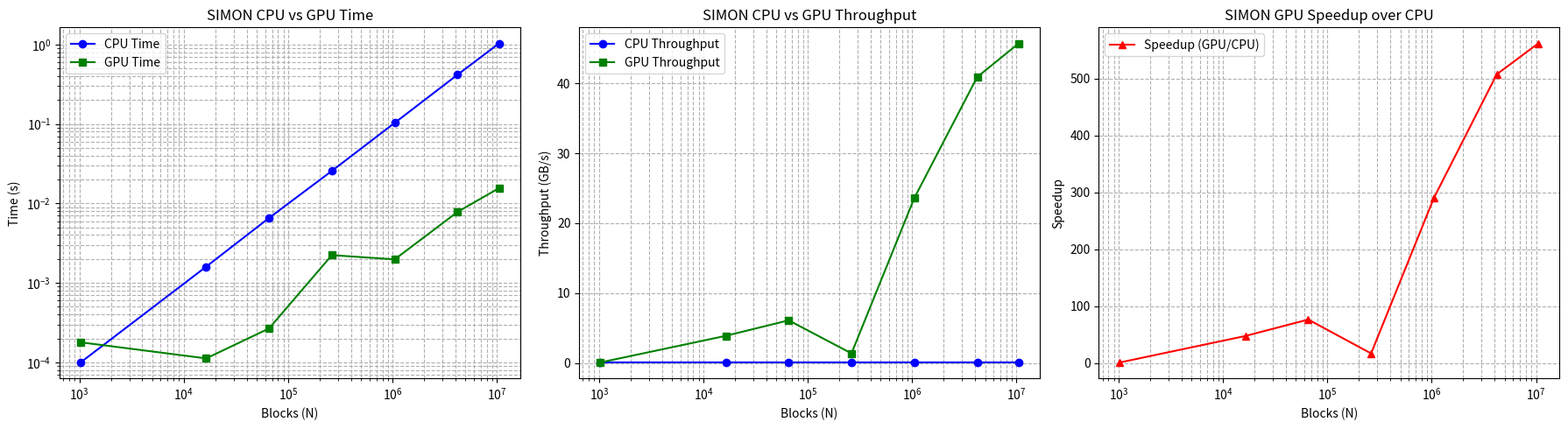

Recreate this plot in Python.
import matplotlib.pyplot as plt

# =========================
# INPUT SIZES
# =========================
N = [1024, 16384, 65536, 262144, 1048576, 4194304, 10485760]

# =========================
# CPU DATA (SIMON)
# =========================
cpu_time = [
    9.98e-05,
    0.001602,
    0.0065641,
    0.0256668,
    0.103192,
    0.416403,
    1.03092
]

cpu_throughput = [
    0.0820842,
    0.0818177,
    0.079872,
    0.0817068,
    0.0812916,
    0.0805816,
    0.0813705
]

# =========================
# GPU DATA (SIMON)
# =========================
gpu_kernel_time = [
    0.000130048,
    3.3792e-05,
    8.5984e-05,
    0.00153667,
    0.000355264,
    0.000819936,
    0.00183376
]

gpu_mem_time = [
    4.9152e-05,
    7.8592e-05,
    0.000181728,
    0.00070048,
    0.00162384,
    0.00700266,
    0.0137714
]

gpu_throughput = [
    0.0629921,
    3.87879,
    6.09751,
    1.36474,
    23.6123,
    40.9232,
    45.7454
]

# Total GPU time = kernel + memory
gpu_time = [k + m for k, m in zip(gpu_kernel_time, gpu_mem_time)]

# Compute speedup
speedup = [g / c for g, c in zip(gpu_throughput, cpu_throughput)]

# =========================
# THREE COLUMNS IN ONE FIGURE
# =========================
fig, axes = plt.subplots(1, 3, figsize=(18, 5))  # 1 row, 3 columns

# --- Time Comparison ---
axes[0].plot(N, cpu_time, marker='o', label='CPU Time', color='blue')
axes[0].plot(N, gpu_time, marker='s', label='GPU Time', color='green')
axes[0].set_xscale('log')
axes[0].set_yscale('log')
axes[0].set_xlabel("Blocks (N)")
axes[0].set_ylabel("Time (s)")
axes[0].set_title("SIMON CPU vs GPU Time")
axes[0].grid(True, which='both', ls='--')
axes[0].legend()

# --- Throughput Comparison ---
axes[1].plot(N, cpu_throughput, marker='o', label='CPU Throughput', color='blue')
axes[1].plot(N, gpu_throughput, marker='s', label='GPU Throughput', color='green')
axes[1].set_xscale('log')
axes[1].set_xlabel("Blocks (N)")
axes[1].set_ylabel("Throughput (GB/s)")
axes[1].set_title("SIMON CPU vs GPU Throughput")
axes[1].grid(True, which='both', ls='--')
axes[1].legend()

# --- Speedup ---
axes[2].plot(N, speedup, marker='^', color='red', label='Speedup (GPU/CPU)')
axes[2].set_xscale('log')
axes[2].set_xlabel("Blocks (N)")
axes[2].set_ylabel("Speedup")
axes[2].set_title("SIMON GPU Speedup over CPU")
axes[2].grid(True, which='both', ls='--')
axes[2].legend()

plt.tight_layout()
plt.savefig("simon_three_columns_updated.png")
plt.show()
